Labelled photos from "dataset", an image-classification folder in eWingEye/CNN_Aspergillus. The possible labels are: Aspergillus flavus strain AI2, Aspergillus clavatus strain AI1, Aspergillus flavus strain AI1, Aspergillus fumigatus strain A293, Aspergillus nidulans strain TN02A7, Aspergillus niger strain AI1, Aspergillus terreus strain AI1.

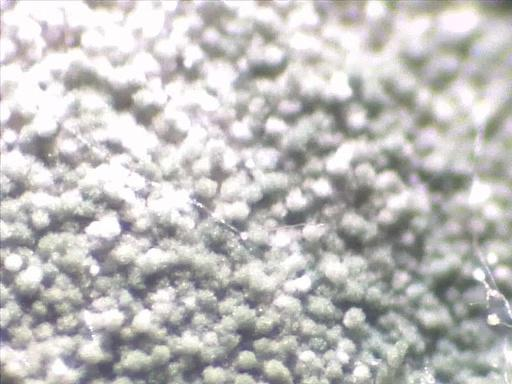
Label: Aspergillus nidulans strain TN02A7

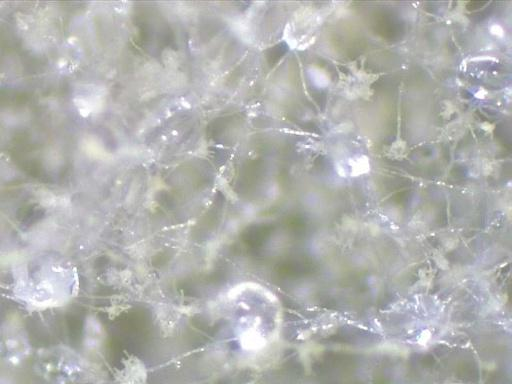
Label: Aspergillus flavus strain AI2

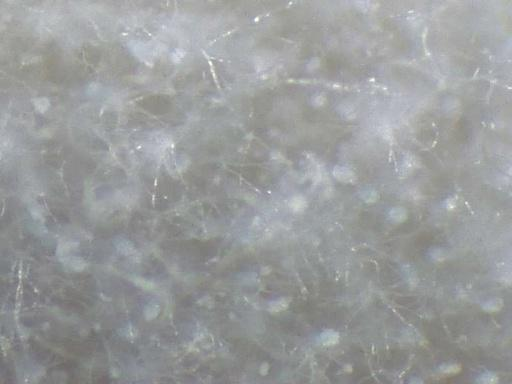
Label: Aspergillus clavatus strain AI1

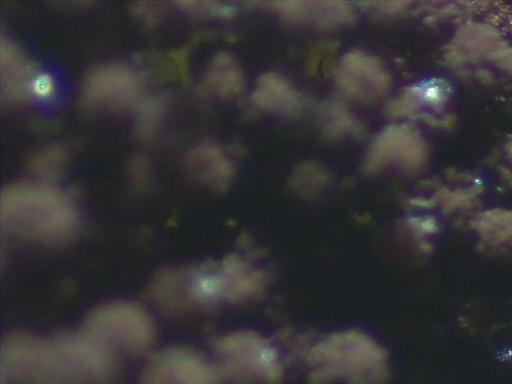
Label: Aspergillus niger strain AI1

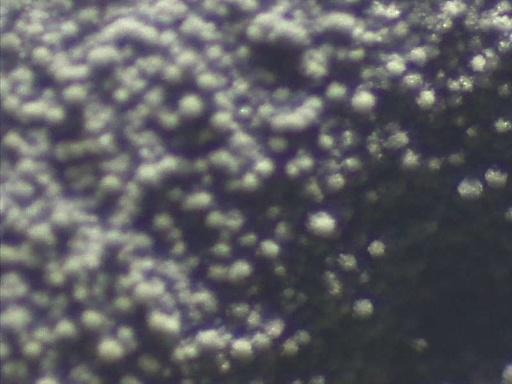
Label: Aspergillus fumigatus strain A293

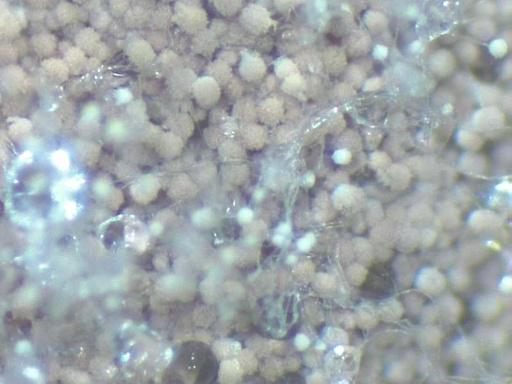
Label: Aspergillus terreus strain AI1
